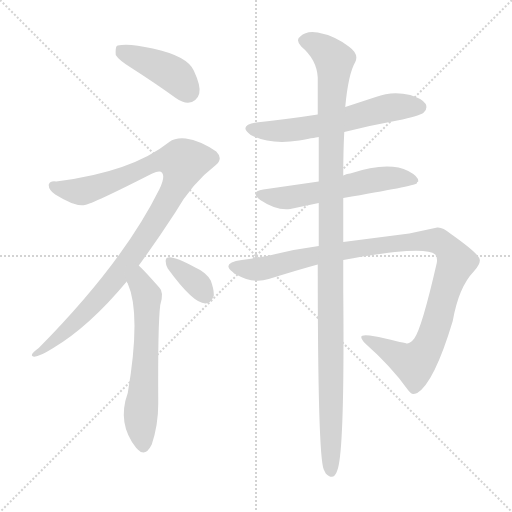
t = 0.00 s
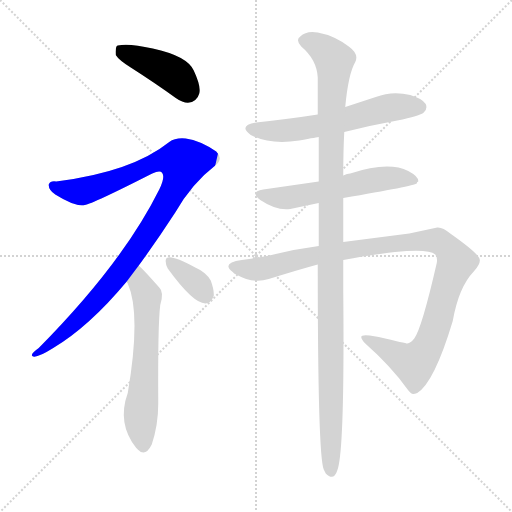
t = 1.34 s
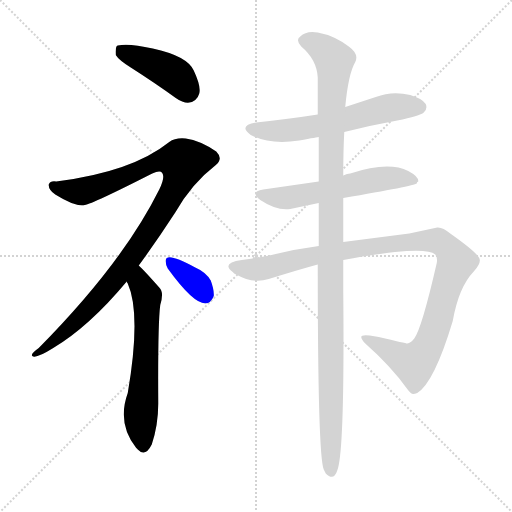
t = 2.68 s
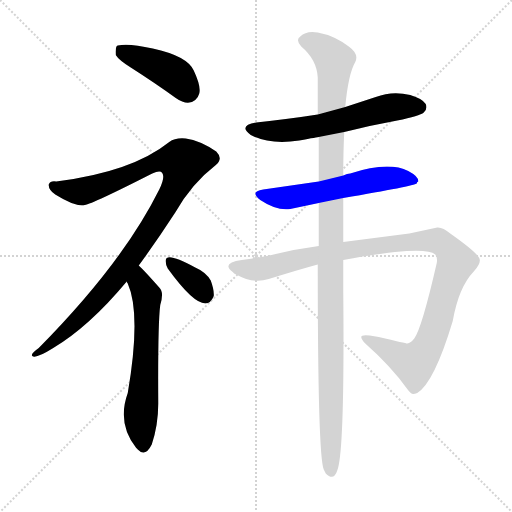
t = 4.02 s
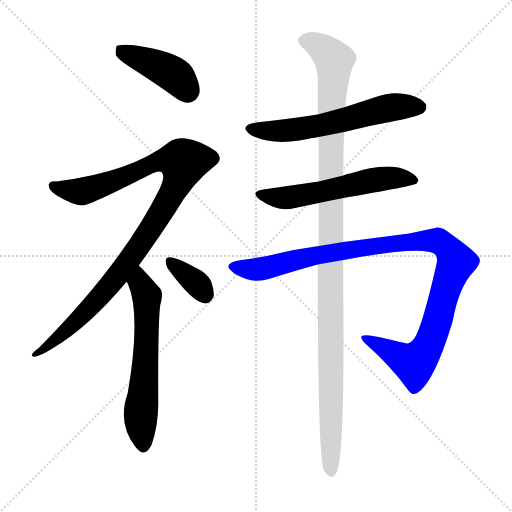
t = 5.36 s
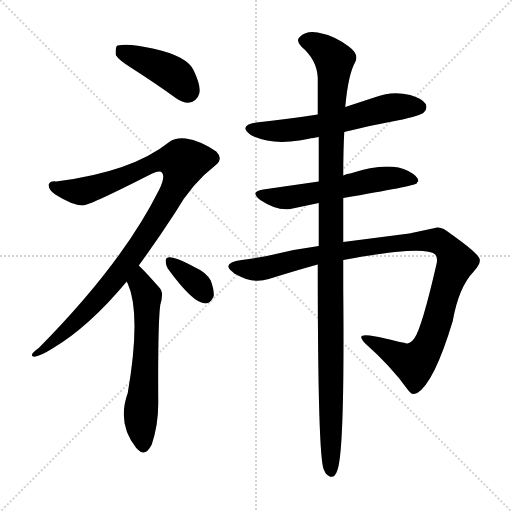
t = 6.70 s

The animated SVG that drew these frames (rendered in a browser with its animation timeline set to each time). Animation: 8 CSS @keyframes rules; one cycle of 6.70 s.

<svg version="1.1" viewBox="0 0 1024 1024" xmlns="http://www.w3.org/2000/svg">
  <g stroke="lightgray" stroke-dasharray="1,1" stroke-width="1" transform="scale(4, 4)">
    <line x1="0" y1="0" x2="256" y2="256"></line>
    <line x1="256" y1="0" x2="0" y2="256"></line>
    <line x1="128" y1="0" x2="128" y2="256"></line>
    <line x1="0" y1="128" x2="256" y2="128"></line>
  </g>
<g transform="scale(1, -1) translate(0, -900)">
   <style type="text/css">
    @keyframes keyframes0 {
      from {
       stroke: blue;
       stroke-dashoffset: 422;
       stroke-width: 128;
       }
       58% {
       animation-timing-function: step-end;
       stroke: blue;
       stroke-dashoffset: 0;
       stroke-width: 128;
       }
       to {
       stroke: black;
       stroke-width: 1024;
       }
       }
       #make-me-a-hanzi-animation-0 {
         animation: keyframes0 0.593424s both;
         animation-delay: 0.000000s;
         animation-timing-function: linear;
       }
    @keyframes keyframes1 {
      from {
       stroke: blue;
       stroke-dashoffset: 1024;
       stroke-width: 128;
       }
       77% {
       animation-timing-function: step-end;
       stroke: blue;
       stroke-dashoffset: 0;
       stroke-width: 128;
       }
       to {
       stroke: black;
       stroke-width: 1024;
       }
       }
       #make-me-a-hanzi-animation-1 {
         animation: keyframes1 1.083333s both;
         animation-delay: 0.593424s;
         animation-timing-function: linear;
       }
    @keyframes keyframes2 {
      from {
       stroke: blue;
       stroke-dashoffset: 610;
       stroke-width: 128;
       }
       67% {
       animation-timing-function: step-end;
       stroke: blue;
       stroke-dashoffset: 0;
       stroke-width: 128;
       }
       to {
       stroke: black;
       stroke-width: 1024;
       }
       }
       #make-me-a-hanzi-animation-2 {
         animation: keyframes2 0.746419s both;
         animation-delay: 1.676758s;
         animation-timing-function: linear;
       }
    @keyframes keyframes3 {
      from {
       stroke: blue;
       stroke-dashoffset: 354;
       stroke-width: 128;
       }
       54% {
       animation-timing-function: step-end;
       stroke: blue;
       stroke-dashoffset: 0;
       stroke-width: 128;
       }
       to {
       stroke: black;
       stroke-width: 1024;
       }
       }
       #make-me-a-hanzi-animation-3 {
         animation: keyframes3 0.538086s both;
         animation-delay: 2.423177s;
         animation-timing-function: linear;
       }
    @keyframes keyframes4 {
      from {
       stroke: blue;
       stroke-dashoffset: 596;
       stroke-width: 128;
       }
       66% {
       animation-timing-function: step-end;
       stroke: blue;
       stroke-dashoffset: 0;
       stroke-width: 128;
       }
       to {
       stroke: black;
       stroke-width: 1024;
       }
       }
       #make-me-a-hanzi-animation-4 {
         animation: keyframes4 0.735026s both;
         animation-delay: 2.961263s;
         animation-timing-function: linear;
       }
    @keyframes keyframes5 {
      from {
       stroke: blue;
       stroke-dashoffset: 567;
       stroke-width: 128;
       }
       65% {
       animation-timing-function: step-end;
       stroke: blue;
       stroke-dashoffset: 0;
       stroke-width: 128;
       }
       to {
       stroke: black;
       stroke-width: 1024;
       }
       }
       #make-me-a-hanzi-animation-5 {
         animation: keyframes5 0.711426s both;
         animation-delay: 3.696289s;
         animation-timing-function: linear;
       }
    @keyframes keyframes6 {
      from {
       stroke: blue;
       stroke-dashoffset: 1056;
       stroke-width: 128;
       }
       77% {
       animation-timing-function: step-end;
       stroke: blue;
       stroke-dashoffset: 0;
       stroke-width: 128;
       }
       to {
       stroke: black;
       stroke-width: 1024;
       }
       }
       #make-me-a-hanzi-animation-6 {
         animation: keyframes6 1.109375s both;
         animation-delay: 4.407715s;
         animation-timing-function: linear;
       }
    @keyframes keyframes7 {
      from {
       stroke: blue;
       stroke-dashoffset: 1151;
       stroke-width: 128;
       }
       79% {
       animation-timing-function: step-end;
       stroke: blue;
       stroke-dashoffset: 0;
       stroke-width: 128;
       }
       to {
       stroke: black;
       stroke-width: 1024;
       }
       }
       #make-me-a-hanzi-animation-7 {
         animation: keyframes7 1.186686s both;
         animation-delay: 5.517090s;
         animation-timing-function: linear;
       }
</style>
<path d="M 231.5 790.0 Q 237.5 780.0 261.5 765.0 Q 311.5 733.0 351.5 704.0 Q 375.5 687.0 390.5 700.0 Q 396.5 705.0 398.5 713.0 Q 402.5 727.0 387.5 759.0 Q 374.5 788.0 305.5 803.0 Q 257.5 814.0 235.5 809.0 L 233.5 808.0 Q 230.5 804.0 231.5 790.0 Z" fill="lightgray"></path> 
<path d="M 277.5 369.0 Q 313.5 418.0 350.5 475.0 Q 383.5 533.0 430.5 569.0 Q 447.5 582.0 432.5 597.0 Q 400.5 619.0 371.5 623.0 Q 350.5 625.0 338.5 616.0 Q 263.5 556.0 112.5 537.0 Q 100.5 539.0 97.5 531.0 Q 96.5 521.0 110.5 511.0 Q 150.5 486.0 169.5 490.0 Q 184.5 492.0 304.5 553.0 Q 320.5 560.0 324.5 554.0 Q 330.5 545.0 318.5 521.0 Q 245.5 374.0 77.5 204.0 Q 60.5 192.0 64.5 188.0 Q 71.5 182.0 106.5 204.0 Q 178.5 247.0 253.5 337.0 L 277.5 369.0 Z" fill="lightgray"></path> 
<path d="M 253.5 337.0 Q 253.5 335.0 255.5 333.0 Q 282.5 272.0 255.5 114.0 Q 233.5 53.0 272.5 4.0 Q 273.5 4.0 275.5 1.0 Q 290.5 -15.0 303.5 11.0 Q 316.5 50.0 316.5 93.0 Q 315.5 252.0 320.5 290.0 Q 328.5 316.0 318.5 325.0 Q 288.5 359.0 277.5 369.0 C 256.5 390.0 241.5 364.0 253.5 337.0 Z" fill="lightgray"></path> 
<path d="M 335.5 363.0 Q 409.5 261.0 427.5 308.0 Q 428.5 320.0 421.5 339.0 Q 411.5 356.0 390.5 365.0 Q 333.5 396.0 331.5 380.0 Q 330.5 372.0 335.5 363.0 Z" fill="lightgray"></path> 
<path d="M 688.5 636.0 Q 739.5 649.0 794.5 659.0 Q 839.5 668.0 847.5 675.0 Q 855.5 682.0 851.5 692.0 Q 844.5 703.0 820.5 710.0 Q 784.5 719.0 751.5 706.0 L 690.5 686.0 L 635.5 671.0 Q 584.5 663.0 512.5 655.0 Q 475.5 649.0 501.5 630.0 Q 539.5 610.0 598.5 619.0 Q 636.5 626.0 637.5 626.0 L 688.5 636.0 Z" fill="lightgray"></path> 
<path d="M 637.5 537.0 L 526.5 521.0 Q 498.5 517.0 520.5 500.0 Q 553.5 478.0 580.5 482.0 L 637.5 494.0 L 686.5 504.0 Q 827.5 528.0 833.5 533.0 Q 833.5 536.0 836.5 537.0 Q 837.5 547.0 816.5 558.0 Q 776.5 578.0 700.5 553.0 Q 694.5 553.0 686.5 549.0 L 637.5 537.0 Z" fill="lightgray"></path> 
<path d="M 637.5 408.0 Q 592.5 402.0 551.5 392.0 Q 524.5 385.0 483.5 380.0 Q 441.5 374.0 465.5 356.0 Q 467.5 353.0 472.5 351.0 Q 505.5 332.0 537.5 342.0 Q 598.5 361.0 635.5 371.0 L 686.5 380.0 Q 848.5 410.0 870.5 391.0 Q 875.5 385.0 873.5 374.0 Q 843.5 243.0 828.5 223.0 Q 821.5 214.0 814.5 213.0 Q 812.5 213.0 757.5 226.0 L 739.5 229.0 Q 722.5 231.0 722.5 226.0 Q 722.5 222.0 729.5 214.0 Q 782.5 167.0 814.5 122.0 Q 821.5 112.0 826.5 112.0 Q 829.5 112.0 834.5 114.0 Q 868.5 135.0 905.5 258.0 Q 917.5 326.0 947.5 357.0 Q 963.5 375.0 958.5 384.0 Q 951.5 397.0 900.5 433.0 Q 885.5 446.0 874.5 445.0 L 818.5 433.0 L 686.5 416.0 L 637.5 408.0 Z" fill="lightgray"></path> 
<path d="M 686.5 549.0 Q 686.5 598.0 688.5 636.0 L 690.5 686.0 Q 696.5 752.0 710.5 776.0 Q 718.5 792.0 697.5 807.0 Q 668.5 829.0 635.5 835.0 Q 612.5 839.0 600.5 827.0 Q 590.5 820.0 602.5 807.0 Q 633.5 781.0 635.5 745.0 L 635.5 671.0 L 637.5 626.0 L 637.5 537.0 L 637.5 494.0 L 637.5 408.0 L 635.5 371.0 Q 635.5 -12.0 647.5 -39.0 L 651.5 -47.0 Q 667.5 -63.0 674.5 -41.0 Q 689.5 -4.0 686.5 318.0 Q 686.5 367.0 686.5 380.0 L 686.5 416.0 L 686.5 504.0 L 686.5 549.0 Z" fill="lightgray"></path> 
      <clipPath id="make-me-a-hanzi-clip-0">
      <path d="M 231.5 790.0 Q 237.5 780.0 261.5 765.0 Q 311.5 733.0 351.5 704.0 Q 375.5 687.0 390.5 700.0 Q 396.5 705.0 398.5 713.0 Q 402.5 727.0 387.5 759.0 Q 374.5 788.0 305.5 803.0 Q 257.5 814.0 235.5 809.0 L 233.5 808.0 Q 230.5 804.0 231.5 790.0 Z" fill="lightgray"></path>
      </clipPath>
      <path clip-path="url(#make-me-a-hanzi-clip-0)" d="M 237.5 803.0 L 347.5 751.0 L 375.5 717.0 " fill="none" id="make-me-a-hanzi-animation-0" stroke-dasharray="294 588" stroke-linecap="round"></path>

      <clipPath id="make-me-a-hanzi-clip-1">
      <path d="M 277.5 369.0 Q 313.5 418.0 350.5 475.0 Q 383.5 533.0 430.5 569.0 Q 447.5 582.0 432.5 597.0 Q 400.5 619.0 371.5 623.0 Q 350.5 625.0 338.5 616.0 Q 263.5 556.0 112.5 537.0 Q 100.5 539.0 97.5 531.0 Q 96.5 521.0 110.5 511.0 Q 150.5 486.0 169.5 490.0 Q 184.5 492.0 304.5 553.0 Q 320.5 560.0 324.5 554.0 Q 330.5 545.0 318.5 521.0 Q 245.5 374.0 77.5 204.0 Q 60.5 192.0 64.5 188.0 Q 71.5 182.0 106.5 204.0 Q 178.5 247.0 253.5 337.0 L 277.5 369.0 Z" fill="lightgray"></path>
      </clipPath>
      <path clip-path="url(#make-me-a-hanzi-clip-1)" d="M 106.5 528.0 L 163.5 517.0 L 243.5 543.0 L 322.5 579.0 L 366.5 576.0 L 358.5 541.0 L 342.5 510.0 L 256.5 377.0 L 167.5 272.0 L 68.5 190.0 " fill="none" id="make-me-a-hanzi-animation-1" stroke-dasharray="896 1792" stroke-linecap="round"></path>

      <clipPath id="make-me-a-hanzi-clip-2">
      <path d="M 253.5 337.0 Q 253.5 335.0 255.5 333.0 Q 282.5 272.0 255.5 114.0 Q 233.5 53.0 272.5 4.0 Q 273.5 4.0 275.5 1.0 Q 290.5 -15.0 303.5 11.0 Q 316.5 50.0 316.5 93.0 Q 315.5 252.0 320.5 290.0 Q 328.5 316.0 318.5 325.0 Q 288.5 359.0 277.5 369.0 C 256.5 390.0 241.5 364.0 253.5 337.0 Z" fill="lightgray"></path>
      </clipPath>
      <path clip-path="url(#make-me-a-hanzi-clip-2)" d="M 276.5 361.0 L 294.5 308.0 L 281.5 72.0 L 287.5 11.0 " fill="none" id="make-me-a-hanzi-animation-2" stroke-dasharray="482 964" stroke-linecap="round"></path>

      <clipPath id="make-me-a-hanzi-clip-3">
      <path d="M 335.5 363.0 Q 409.5 261.0 427.5 308.0 Q 428.5 320.0 421.5 339.0 Q 411.5 356.0 390.5 365.0 Q 333.5 396.0 331.5 380.0 Q 330.5 372.0 335.5 363.0 Z" fill="lightgray"></path>
      </clipPath>
      <path clip-path="url(#make-me-a-hanzi-clip-3)" d="M 340.5 376.0 L 356.5 358.0 L 369.5 355.0 L 392.5 335.0 L 409.5 310.0 " fill="none" id="make-me-a-hanzi-animation-3" stroke-dasharray="226 452" stroke-linecap="round"></path>

      <clipPath id="make-me-a-hanzi-clip-4">
      <path d="M 688.5 636.0 Q 739.5 649.0 794.5 659.0 Q 839.5 668.0 847.5 675.0 Q 855.5 682.0 851.5 692.0 Q 844.5 703.0 820.5 710.0 Q 784.5 719.0 751.5 706.0 L 690.5 686.0 L 635.5 671.0 Q 584.5 663.0 512.5 655.0 Q 475.5 649.0 501.5 630.0 Q 539.5 610.0 598.5 619.0 Q 636.5 626.0 637.5 626.0 L 688.5 636.0 Z" fill="lightgray"></path>
      </clipPath>
      <path clip-path="url(#make-me-a-hanzi-clip-4)" d="M 504.5 643.0 L 587.5 640.0 L 786.5 686.0 L 839.5 686.0 " fill="none" id="make-me-a-hanzi-animation-4" stroke-dasharray="468 936" stroke-linecap="round"></path>

      <clipPath id="make-me-a-hanzi-clip-5">
      <path d="M 637.5 537.0 L 526.5 521.0 Q 498.5 517.0 520.5 500.0 Q 553.5 478.0 580.5 482.0 L 637.5 494.0 L 686.5 504.0 Q 827.5 528.0 833.5 533.0 Q 833.5 536.0 836.5 537.0 Q 837.5 547.0 816.5 558.0 Q 776.5 578.0 700.5 553.0 Q 694.5 553.0 686.5 549.0 L 637.5 537.0 Z" fill="lightgray"></path>
      </clipPath>
      <path clip-path="url(#make-me-a-hanzi-clip-5)" d="M 521.5 511.0 L 583.5 505.0 L 774.5 544.0 L 828.5 540.0 " fill="none" id="make-me-a-hanzi-animation-5" stroke-dasharray="439 878" stroke-linecap="round"></path>

      <clipPath id="make-me-a-hanzi-clip-6">
      <path d="M 637.5 408.0 Q 592.5 402.0 551.5 392.0 Q 524.5 385.0 483.5 380.0 Q 441.5 374.0 465.5 356.0 Q 467.5 353.0 472.5 351.0 Q 505.5 332.0 537.5 342.0 Q 598.5 361.0 635.5 371.0 L 686.5 380.0 Q 848.5 410.0 870.5 391.0 Q 875.5 385.0 873.5 374.0 Q 843.5 243.0 828.5 223.0 Q 821.5 214.0 814.5 213.0 Q 812.5 213.0 757.5 226.0 L 739.5 229.0 Q 722.5 231.0 722.5 226.0 Q 722.5 222.0 729.5 214.0 Q 782.5 167.0 814.5 122.0 Q 821.5 112.0 826.5 112.0 Q 829.5 112.0 834.5 114.0 Q 868.5 135.0 905.5 258.0 Q 917.5 326.0 947.5 357.0 Q 963.5 375.0 958.5 384.0 Q 951.5 397.0 900.5 433.0 Q 885.5 446.0 874.5 445.0 L 818.5 433.0 L 686.5 416.0 L 637.5 408.0 Z" fill="lightgray"></path>
      </clipPath>
      <path clip-path="url(#make-me-a-hanzi-clip-6)" d="M 473.5 369.0 L 486.5 362.0 L 517.5 361.0 L 632.5 390.0 L 843.5 419.0 L 875.5 419.0 L 894.5 405.0 L 912.5 376.0 L 893.5 329.0 L 868.5 236.0 L 844.5 189.0 L 828.5 173.0 L 821.5 175.0 L 729.5 222.0 " fill="none" id="make-me-a-hanzi-animation-6" stroke-dasharray="928 1856" stroke-linecap="round"></path>

      <clipPath id="make-me-a-hanzi-clip-7">
      <path d="M 686.5 549.0 Q 686.5 598.0 688.5 636.0 L 690.5 686.0 Q 696.5 752.0 710.5 776.0 Q 718.5 792.0 697.5 807.0 Q 668.5 829.0 635.5 835.0 Q 612.5 839.0 600.5 827.0 Q 590.5 820.0 602.5 807.0 Q 633.5 781.0 635.5 745.0 L 635.5 671.0 L 637.5 626.0 L 637.5 537.0 L 637.5 494.0 L 637.5 408.0 L 635.5 371.0 Q 635.5 -12.0 647.5 -39.0 L 651.5 -47.0 Q 667.5 -63.0 674.5 -41.0 Q 689.5 -4.0 686.5 318.0 Q 686.5 367.0 686.5 380.0 L 686.5 416.0 L 686.5 504.0 L 686.5 549.0 Z" fill="lightgray"></path>
      </clipPath>
      <path clip-path="url(#make-me-a-hanzi-clip-7)" d="M 607.5 818.0 L 636.5 809.0 L 668.5 778.0 L 658.5 357.0 L 662.5 -42.0 " fill="none" id="make-me-a-hanzi-animation-7" stroke-dasharray="1023 2046" stroke-linecap="round"></path>

</g>
</svg>
